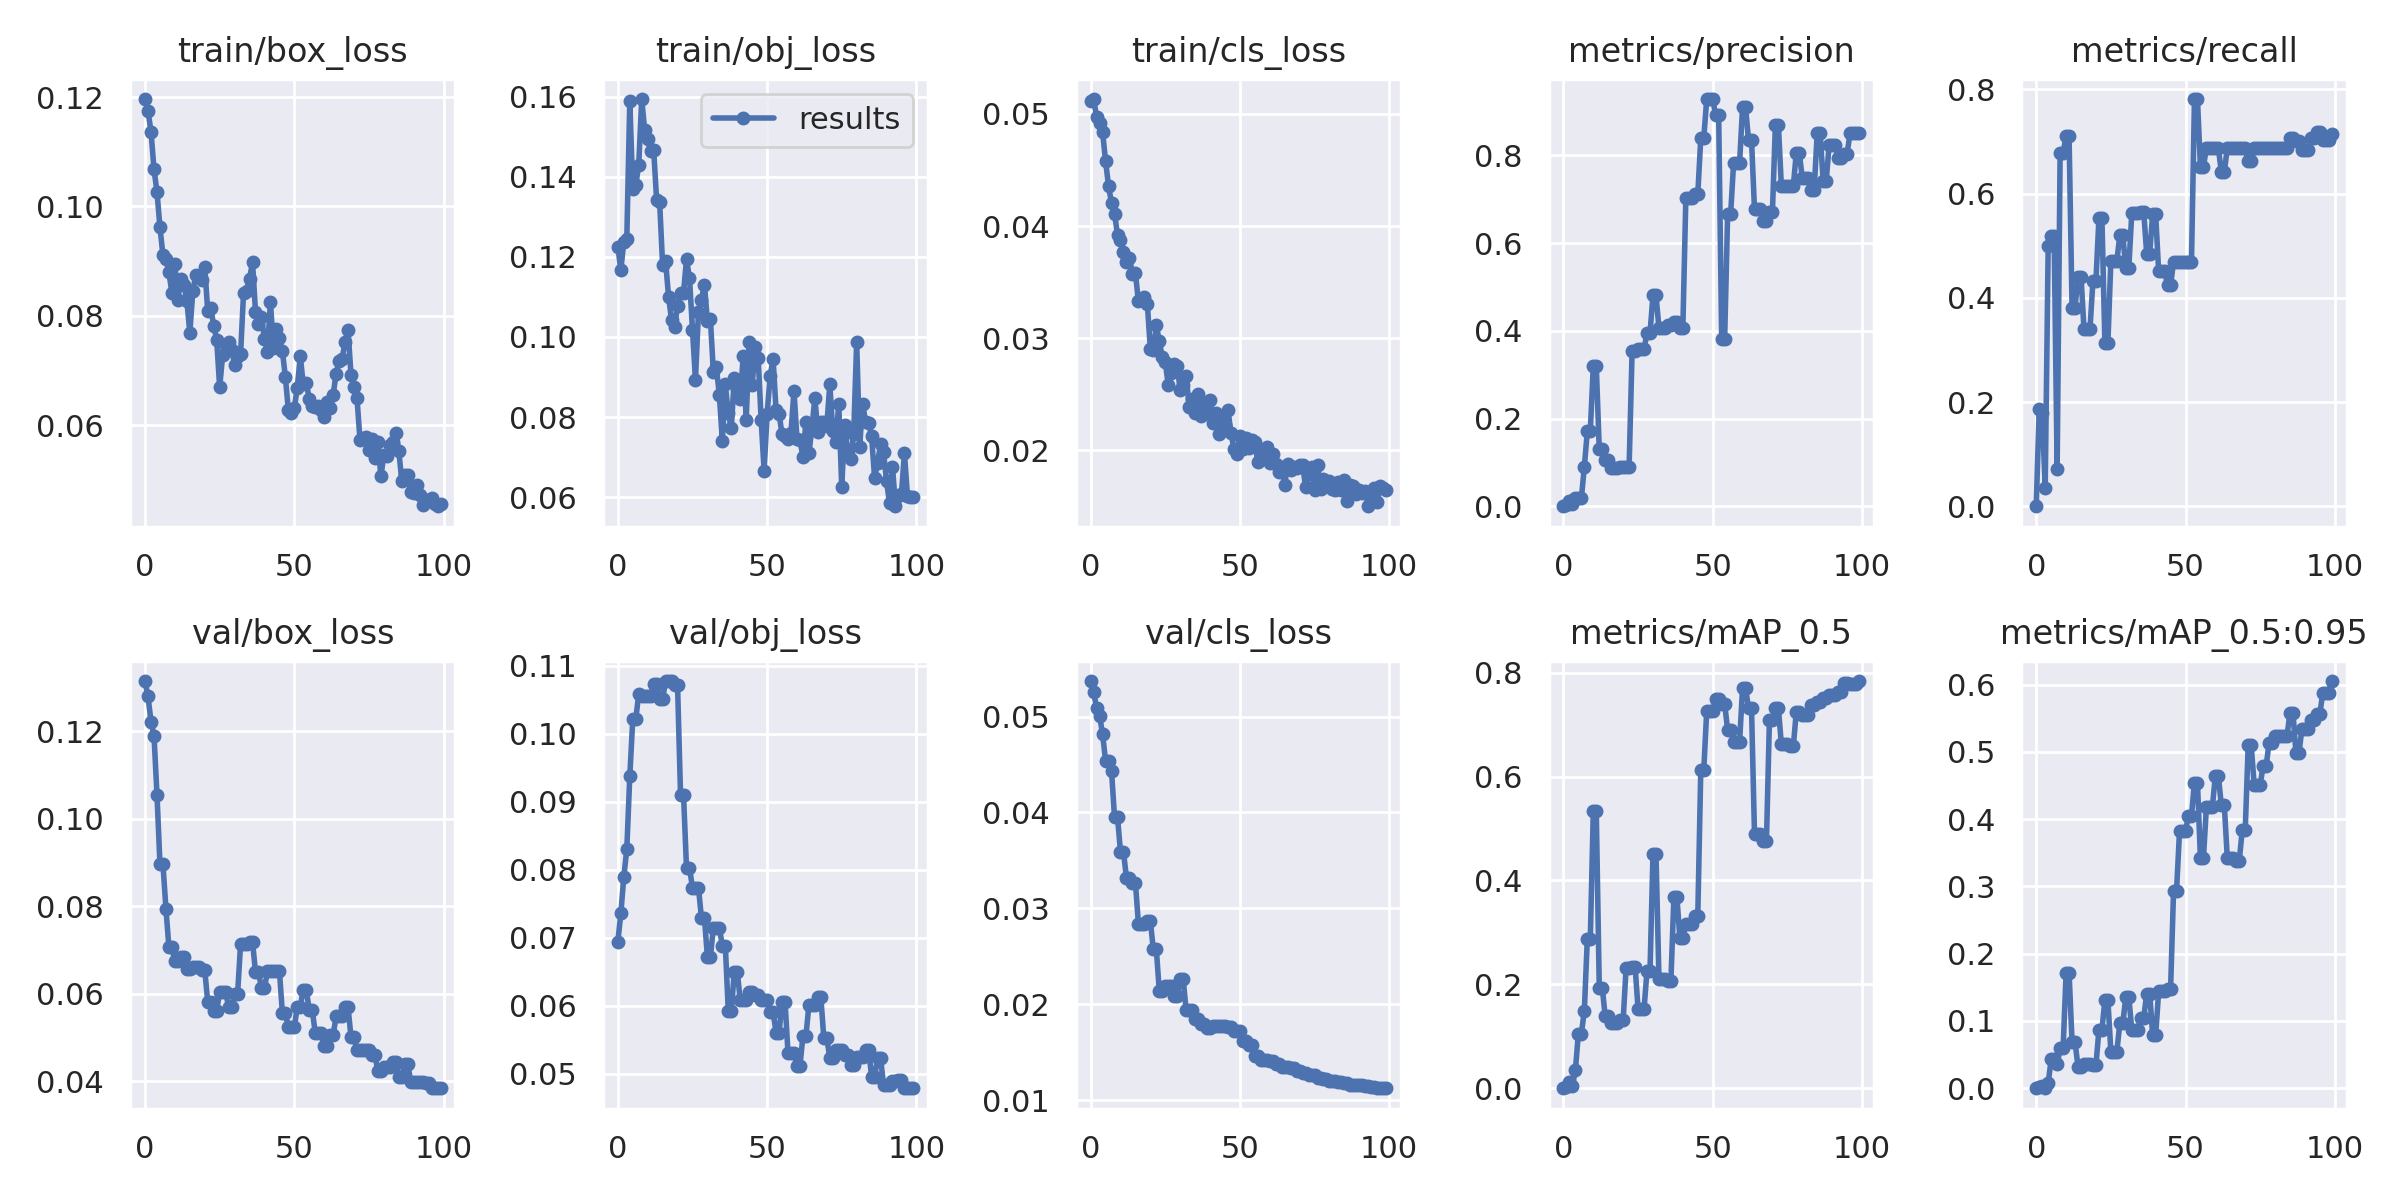

The table this chart was drawn from, first rows:
epoch, train/box_loss, train/obj_loss, train/cls_loss, metrics/precision, metrics/recall, metrics/mAP_0.5, metrics/mAP_0.5:0.95, val/box_loss, val/obj_loss, val/cls_loss, x/lr0, x/lr1, x/lr2
0, 0.1196, 0.1225, 0.05116, 0, 0, 0, 0, 0.1314, 0.0694, 0.0537, 0.0006, 0.0006, 0.0946
1, 0.1174, 0.1167, 0.05132, 0.003441, 0.1875, 0.003038, 0.00117, 0.1279, 0.07358, 0.05256, 0.001287, 0.001287, 0.08829
2, 0.1137, 0.1237, 0.04975, 0.01088, 0.1786, 0.01283, 0.002779, 0.1221, 0.07898, 0.05087, 0.00196, 0.00196, 0.08196
3, 0.1068, 0.1245, 0.0492, 0.005051, 0.03571, 0.004141, 0.0008551, 0.119, 0.08303, 0.0501, 0.00262, 0.00262, 0.07562
4, 0.1027, 0.1589, 0.04836, 0.0196, 0.5, 0.03421, 0.007549, 0.1055, 0.09376, 0.04816, 0.003265, 0.003265, 0.06926
5, 0.09616, 0.1368, 0.0458, 0.01787, 0.5179, 0.1053, 0.04297, 0.08957, 0.1022, 0.04541, 0.003897, 0.003897, 0.0629
6, 0.09108, 0.1378, 0.04357, 0.01787, 0.5179, 0.1053, 0.04297, 0.08957, 0.1022, 0.04541, 0.004515, 0.004515, 0.05652
7, 0.09038, 0.143, 0.04202, 0.08978, 0.07143, 0.1489, 0.03562, 0.07943, 0.1059, 0.04431, 0.005119, 0.005119, 0.05012
8, 0.088, 0.1594, 0.04111, 0.1711, 0.6786, 0.288, 0.05936, 0.07057, 0.1055, 0.03952, 0.005709, 0.005709, 0.04371
9, 0.08417, 0.1515, 0.03924, 0.1711, 0.6786, 0.288, 0.05936, 0.07057, 0.1055, 0.03952, 0.006285, 0.006285, 0.03728
10, 0.08947, 0.1493, 0.03873, 0.32, 0.7097, 0.533, 0.1713, 0.06744, 0.1056, 0.03589, 0.006848, 0.006848, 0.03085
11, 0.08295, 0.1463, 0.03766, 0.32, 0.7097, 0.533, 0.1713, 0.06744, 0.1056, 0.03589, 0.007396, 0.007396, 0.0244
12, 0.08677, 0.1467, 0.03683, 0.1295, 0.3812, 0.1936, 0.06853, 0.06834, 0.1073, 0.03318, 0.007931, 0.007931, 0.01793
13, 0.08571, 0.1341, 0.03718, 0.1295, 0.3812, 0.1936, 0.06853, 0.06834, 0.1073, 0.03318, 0.008452, 0.008452, 0.01145
14, 0.08282, 0.1337, 0.03572, 0.1065, 0.4405, 0.1382, 0.03187, 0.06558, 0.1051, 0.03269, 0.008614, 0.008614, 0.008614
15, 0.07695, 0.1179, 0.0358, 0.1065, 0.4405, 0.1382, 0.03187, 0.06558, 0.1051, 0.03269, 0.008614, 0.008614, 0.008614
16, 0.08451, 0.1188, 0.03329, 0.08829, 0.3393, 0.1249, 0.03574, 0.06614, 0.1078, 0.02843, 0.008515, 0.008515, 0.008515
17, 0.08756, 0.11, 0.03338, 0.08829, 0.3393, 0.1249, 0.03574, 0.06614, 0.1078, 0.02843, 0.008416, 0.008416, 0.008416
18, 0.08705, 0.1043, 0.03365, 0.08829, 0.3393, 0.1249, 0.03574, 0.06614, 0.1078, 0.02843, 0.008317, 0.008317, 0.008317
19, 0.08652, 0.1025, 0.03305, 0.0904, 0.433, 0.1309, 0.03474, 0.0654, 0.1072, 0.02866, 0.008218, 0.008218, 0.008218
20, 0.08898, 0.1078, 0.02901, 0.0904, 0.433, 0.1309, 0.03474, 0.0654, 0.1072, 0.02866, 0.008119, 0.008119, 0.008119
21, 0.08084, 0.111, 0.02892, 0.09019, 0.5523, 0.2324, 0.08669, 0.0581, 0.09107, 0.02576, 0.00802, 0.00802, 0.00802
22, 0.08144, 0.111, 0.03118, 0.09019, 0.5523, 0.2324, 0.08669, 0.0581, 0.09107, 0.02576, 0.007921, 0.007921, 0.007921
23, 0.07825, 0.1194, 0.02971, 0.3539, 0.3125, 0.2339, 0.1313, 0.05615, 0.08028, 0.02138, 0.007822, 0.007822, 0.007822
24, 0.07566, 0.1148, 0.02832, 0.3539, 0.3125, 0.2339, 0.1313, 0.05615, 0.08028, 0.02138, 0.007723, 0.007723, 0.007723
25, 0.06696, 0.1019, 0.02785, 0.3588, 0.471, 0.1528, 0.05417, 0.0605, 0.07737, 0.02196, 0.007624, 0.007624, 0.007624
26, 0.07283, 0.08926, 0.02584, 0.3588, 0.471, 0.1528, 0.05417, 0.0605, 0.07737, 0.02196, 0.007525, 0.007525, 0.007525
27, 0.0747, 0.1063, 0.02686, 0.3588, 0.471, 0.1528, 0.05417, 0.0605, 0.07737, 0.02196, 0.007426, 0.007426, 0.007426
28, 0.0752, 0.1093, 0.02772, 0.3946, 0.5195, 0.2262, 0.0968, 0.05689, 0.07297, 0.02092, 0.007327, 0.007327, 0.007327
29, 0.07384, 0.113, 0.02756, 0.3946, 0.5195, 0.2262, 0.0968, 0.05689, 0.07297, 0.02092, 0.007228, 0.007228, 0.007228
30, 0.0711, 0.1041, 0.02535, 0.481, 0.4565, 0.4517, 0.1357, 0.05993, 0.06722, 0.02263, 0.007129, 0.007129, 0.007129
31, 0.07273, 0.1045, 0.02579, 0.481, 0.4565, 0.4517, 0.1357, 0.05993, 0.06722, 0.02263, 0.00703, 0.00703, 0.00703
32, 0.07303, 0.09122, 0.02668, 0.4061, 0.5619, 0.21, 0.08707, 0.07132, 0.0715, 0.01937, 0.006931, 0.006931, 0.006931
33, 0.08422, 0.09239, 0.02385, 0.4061, 0.5619, 0.21, 0.08707, 0.07132, 0.0715, 0.01937, 0.006832, 0.006832, 0.006832
34, 0.08457, 0.08554, 0.02463, 0.4061, 0.5619, 0.21, 0.08707, 0.07132, 0.0715, 0.01937, 0.006733, 0.006733, 0.006733
35, 0.0868, 0.07411, 0.02337, 0.4143, 0.5646, 0.2073, 0.1042, 0.07189, 0.06886, 0.01847, 0.006634, 0.006634, 0.006634
36, 0.08981, 0.08815, 0.02504, 0.4143, 0.5646, 0.2073, 0.1042, 0.07189, 0.06886, 0.01847, 0.006535, 0.006535, 0.006535
37, 0.0808, 0.0809, 0.0231, 0.4212, 0.4844, 0.3682, 0.1409, 0.06496, 0.05917, 0.01797, 0.006436, 0.006436, 0.006436
38, 0.07848, 0.07733, 0.02325, 0.4212, 0.4844, 0.3682, 0.1409, 0.06496, 0.05917, 0.01797, 0.006337, 0.006337, 0.006337
39, 0.0799, 0.08971, 0.02422, 0.407, 0.5609, 0.2895, 0.07842, 0.06127, 0.06501, 0.01751, 0.006238, 0.006238, 0.006238
40, 0.07579, 0.0871, 0.02452, 0.407, 0.5609, 0.2895, 0.07842, 0.06127, 0.06501, 0.01751, 0.006139, 0.006139, 0.006139
41, 0.0735, 0.08447, 0.02247, 0.7019, 0.4509, 0.3155, 0.144, 0.06514, 0.06086, 0.01773, 0.00604, 0.00604, 0.00604
42, 0.08253, 0.09537, 0.02336, 0.7019, 0.4509, 0.3155, 0.144, 0.06514, 0.06086, 0.01773, 0.005941, 0.005941, 0.005941
43, 0.07422, 0.07928, 0.02148, 0.7019, 0.4509, 0.3155, 0.144, 0.06514, 0.06086, 0.01773, 0.005842, 0.005842, 0.005842
44, 0.07759, 0.09875, 0.02289, 0.7109, 0.4241, 0.331, 0.1475, 0.06531, 0.06203, 0.01772, 0.005743, 0.005743, 0.005743
45, 0.07588, 0.08811, 0.02226, 0.7109, 0.4241, 0.331, 0.1475, 0.06531, 0.06203, 0.01772, 0.005644, 0.005644, 0.005644
46, 0.07361, 0.09751, 0.02359, 0.8389, 0.4688, 0.6118, 0.2936, 0.05564, 0.06159, 0.01761, 0.005545, 0.005545, 0.005545
47, 0.06888, 0.09485, 0.02156, 0.8389, 0.4688, 0.6118, 0.2936, 0.05564, 0.06159, 0.01761, 0.005446, 0.005446, 0.005446
48, 0.06281, 0.07931, 0.02015, 0.9285, 0.4688, 0.7271, 0.3827, 0.05232, 0.06085, 0.0172, 0.005347, 0.005347, 0.005347
49, 0.06233, 0.06661, 0.01966, 0.9285, 0.4688, 0.7271, 0.3827, 0.05232, 0.06085, 0.0172, 0.005248, 0.005248, 0.005248
50, 0.06314, 0.08068, 0.02126, 0.9285, 0.4688, 0.7271, 0.3827, 0.05232, 0.06085, 0.0172, 0.005149, 0.005149, 0.005149
51, 0.06692, 0.09019, 0.02009, 0.892, 0.4688, 0.7501, 0.4049, 0.05709, 0.05912, 0.01617, 0.00505, 0.00505, 0.00505
52, 0.07264, 0.09455, 0.02114, 0.892, 0.4688, 0.7501, 0.4049, 0.05709, 0.05912, 0.01617, 0.004951, 0.004951, 0.004951
53, 0.06749, 0.08165, 0.02024, 0.3809, 0.7812, 0.7398, 0.4544, 0.06088, 0.05604, 0.01576, 0.004852, 0.004852, 0.004852
54, 0.06783, 0.08081, 0.02094, 0.3809, 0.7812, 0.7398, 0.4544, 0.06088, 0.05604, 0.01576, 0.004753, 0.004753, 0.004753
55, 0.06488, 0.07573, 0.02073, 0.6659, 0.6509, 0.6901, 0.3417, 0.05636, 0.06061, 0.01465, 0.004654, 0.004654, 0.004654
56, 0.06349, 0.07533, 0.01895, 0.6659, 0.6509, 0.6901, 0.3417, 0.05636, 0.06061, 0.01465, 0.004555, 0.004555, 0.004555
57, 0.06346, 0.07454, 0.01922, 0.7825, 0.6875, 0.6666, 0.4183, 0.05113, 0.05305, 0.01419, 0.004456, 0.004456, 0.004456
58, 0.06362, 0.07608, 0.01991, 0.7825, 0.6875, 0.6666, 0.4183, 0.05113, 0.05305, 0.01419, 0.004357, 0.004357, 0.004357
59, 0.06278, 0.0866, 0.02033, 0.7825, 0.6875, 0.6666, 0.4183, 0.05113, 0.05305, 0.01419, 0.004258, 0.004258, 0.004258
... 40 more rows
